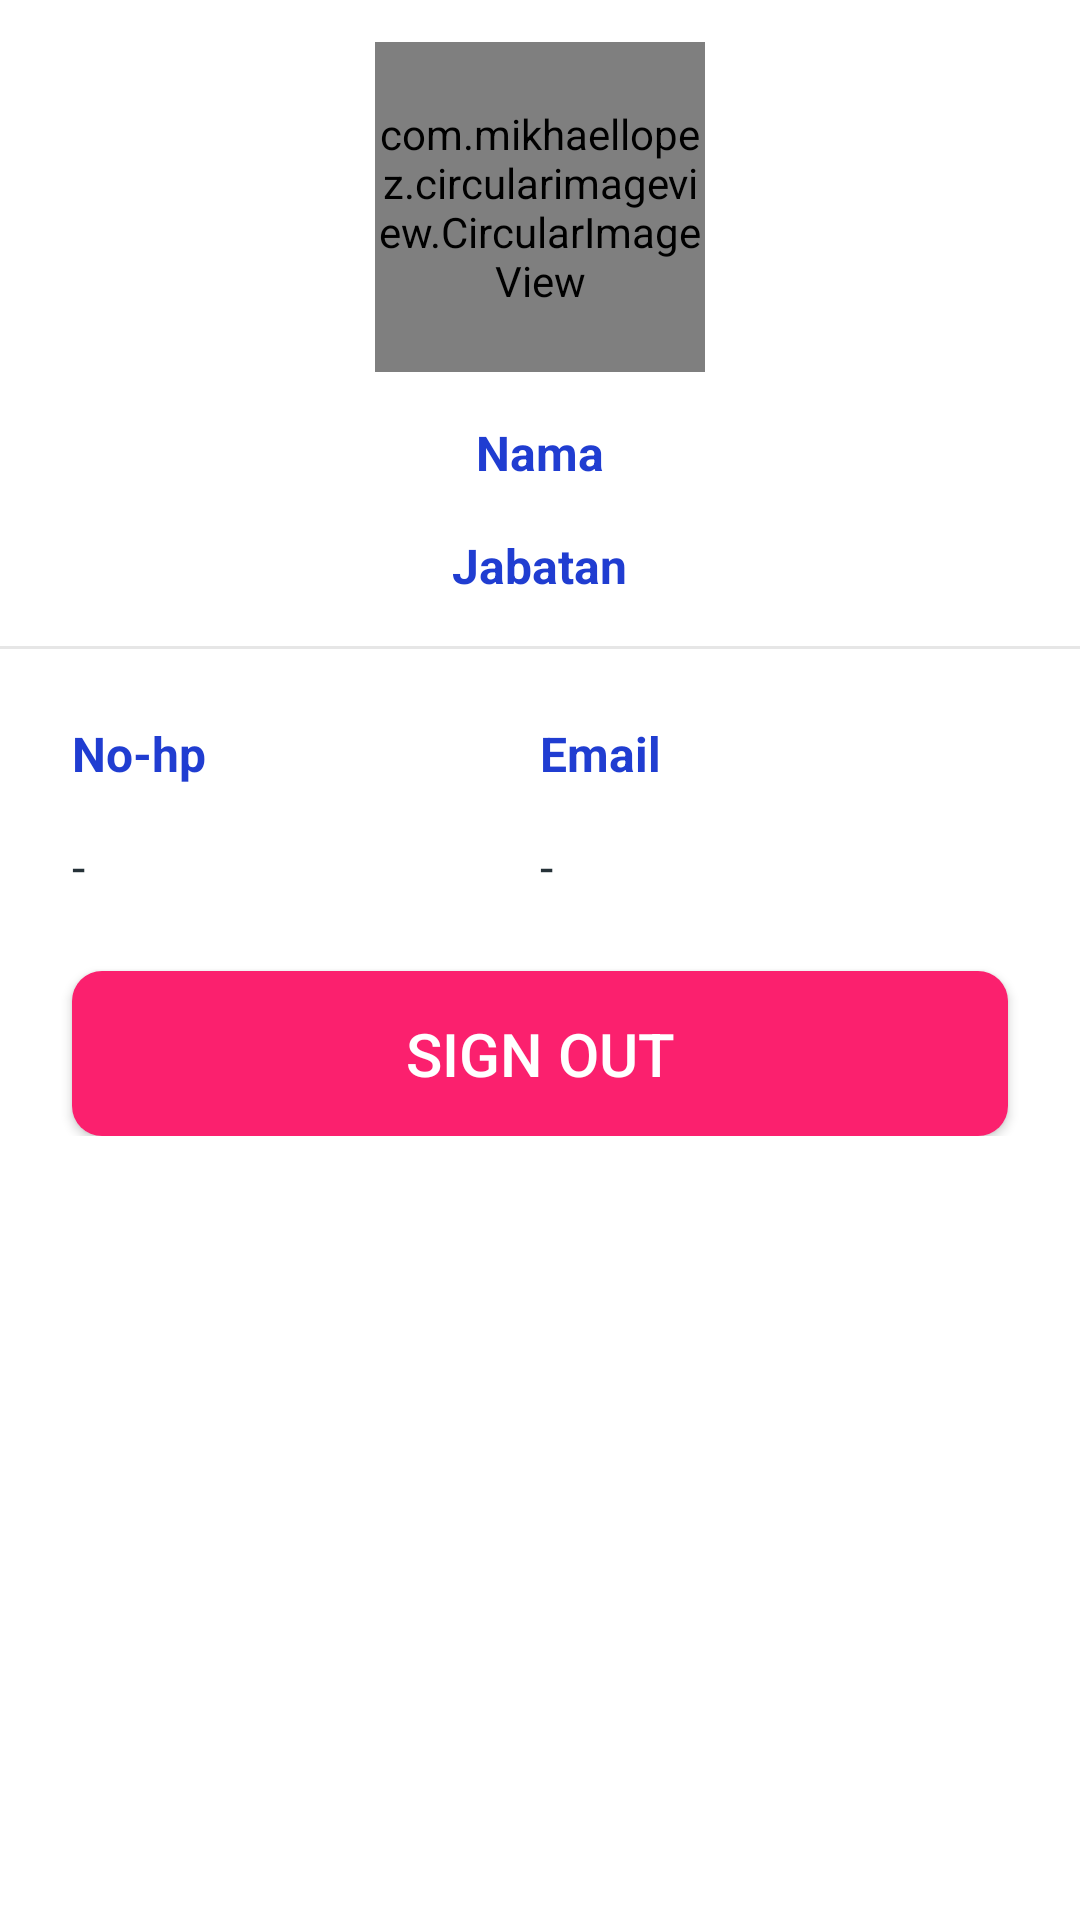

Layout XML and referenced resources for this Android screen:
<!-- AndroidManifest.xml: application theme Theme.Penjadwalan -->
<!-- res/layout/fragment_user.xml -->
<?xml version="1.0" encoding="utf-8"?>
<androidx.coordinatorlayout.widget.CoordinatorLayout xmlns:android="http://schemas.android.com/apk/res/android"
    xmlns:app="http://schemas.android.com/apk/res-auto"
    xmlns:tools="http://schemas.android.com/tools"
    android:layout_width="match_parent"
    android:layout_height="match_parent"
    tools:context="fragment.user.UserFragment"
    android:background="@android:color/white">

    <androidx.core.widget.NestedScrollView
        android:id="@+id/nested_content"
        android:layout_width="match_parent"
        android:layout_height="match_parent"
        android:clipToPadding="false"
        android:scrollbars="none"
        android:scrollingCache="true"
        app:layout_behavior="@string/appbar_scrolling_view_behavior">

        <LinearLayout
            android:layout_width="match_parent"
            android:layout_height="wrap_content"
            android:gravity="center_horizontal"
            android:orientation="vertical">

            <com.mikhaellopez.circularimageview.CircularImageView
                android:id="@+id/image_profile"
                android:layout_width="110dp"
                android:layout_height="110dp"
                android:layout_marginTop="14dp"
                android:src="@drawable/admin_user"
                app:civ_border="true"
                app:civ_shadow="true"
                app:civ_shadow_radius="0"
                app:civ_border_color="@color/bluePrimary"
                app:civ_border_width="2dp" />

            <TextView
                android:id="@+id/txt_nama"
                android:layout_width="wrap_content"
                android:layout_height="wrap_content"
                android:layout_marginTop="16dp"
                android:text="Nama"
                android:textAppearance="@style/TextAppearance.AppCompat.Subhead"
                android:textColor="@color/bluePrimary"
                android:textStyle="bold" />

            <TextView
                android:id="@+id/txt_jabatan"
                android:layout_width="wrap_content"
                android:layout_height="wrap_content"
                android:layout_marginTop="16dp"
                android:text="Jabatan"
                android:textAppearance="@style/TextAppearance.AppCompat.Subhead"
                android:textColor="@color/bluePrimary"
                android:textStyle="bold" />



            <View
                android:layout_width="match_parent"
                android:layout_height="1dp"
                android:layout_marginTop="16dp"
                android:background="@color/grey_10" />

            <LinearLayout
                android:layout_width="match_parent"
                android:layout_height="wrap_content"
                android:layout_marginLeft="24dp"
                android:layout_marginRight="24dp"
                android:layout_marginTop="24dp"
                android:orientation="horizontal">

                <LinearLayout
                    android:layout_width="0dp"
                    android:layout_height="wrap_content"
                    android:layout_weight="1"
                    android:orientation="vertical">

                    <TextView
                        android:layout_width="wrap_content"
                        android:layout_height="wrap_content"
                        android:text="No-hp"
                        android:textAppearance="@style/TextAppearance.AppCompat.Subhead"
                        android:textColor="@color/bluePrimary"
                        android:textStyle="bold" />

                    <TextView
                        android:id="@+id/txt_no_hp"
                        android:layout_width="wrap_content"
                        android:layout_height="wrap_content"
                        android:layout_marginTop="16dp"
                        android:text="-"
                        android:textAppearance="@style/TextAppearance.AppCompat.Subhead"
                        android:textColor="@color/grey_90" />



                </LinearLayout>

                <LinearLayout
                    android:layout_width="0dp"
                    android:layout_height="wrap_content"
                    android:layout_weight="1"
                    android:orientation="vertical">

                    <TextView
                        android:layout_width="wrap_content"
                        android:layout_height="wrap_content"
                        android:text="Email"
                        android:textAppearance="@style/TextAppearance.AppCompat.Subhead"
                        android:textColor="@color/bluePrimary"
                        android:textStyle="bold" />

                    <TextView
                        android:id="@+id/txt_email"
                        android:layout_width="wrap_content"
                        android:layout_height="wrap_content"
                        android:layout_marginTop="16dp"
                        android:text="-"
                        android:textAppearance="@style/TextAppearance.AppCompat.Subhead"
                        android:textColor="@color/grey_90" />

                </LinearLayout>

            </LinearLayout>


            <Button
                android:id="@+id/btn_sign_out"
                android:layout_width="match_parent"
                android:layout_height="55dp"
                android:layout_marginLeft="24dp"
                android:layout_marginTop="24dp"
                android:layout_marginRight="24dp"
                android:background="@drawable/bg_button_cancel"
                android:text="Sign Out"
                android:textColor="@android:color/white"
                android:textSize="20sp" />

        </LinearLayout>

    </androidx.core.widget.NestedScrollView>



</androidx.coordinatorlayout.widget.CoordinatorLayout>
<!-- resources referenced by this layout -->
<resources>
  <color name="bluePrimary">#203DD1</color>
  <color name="grey_10">#e6e6e6</color>
  <color name="grey_90">#263238</color>
  <!-- drawable bg_button_cancel (drawable) -->
  <shape xmlns:android="http://schemas.android.com/apk/res/android">
  
      <solid
          android:color="#FB206E"
          />
  
      <corners
          android:radius="10dp"
          />
  </shape>
  <style name="Theme.Penjadwalan" parent="Theme.AppCompat.Light.NoActionBar">
          <item name="colorPrimary">@color/bluePrimary</item>
          <item name="colorPrimaryDark">@color/blueSecoundary</item>
          <item name="colorAccent">@color/purple_700</item>
      </style>
  <color name="blueSecoundary">#2595F5</color>
  <color name="purple_700">#FF3700B3</color>
</resources>
